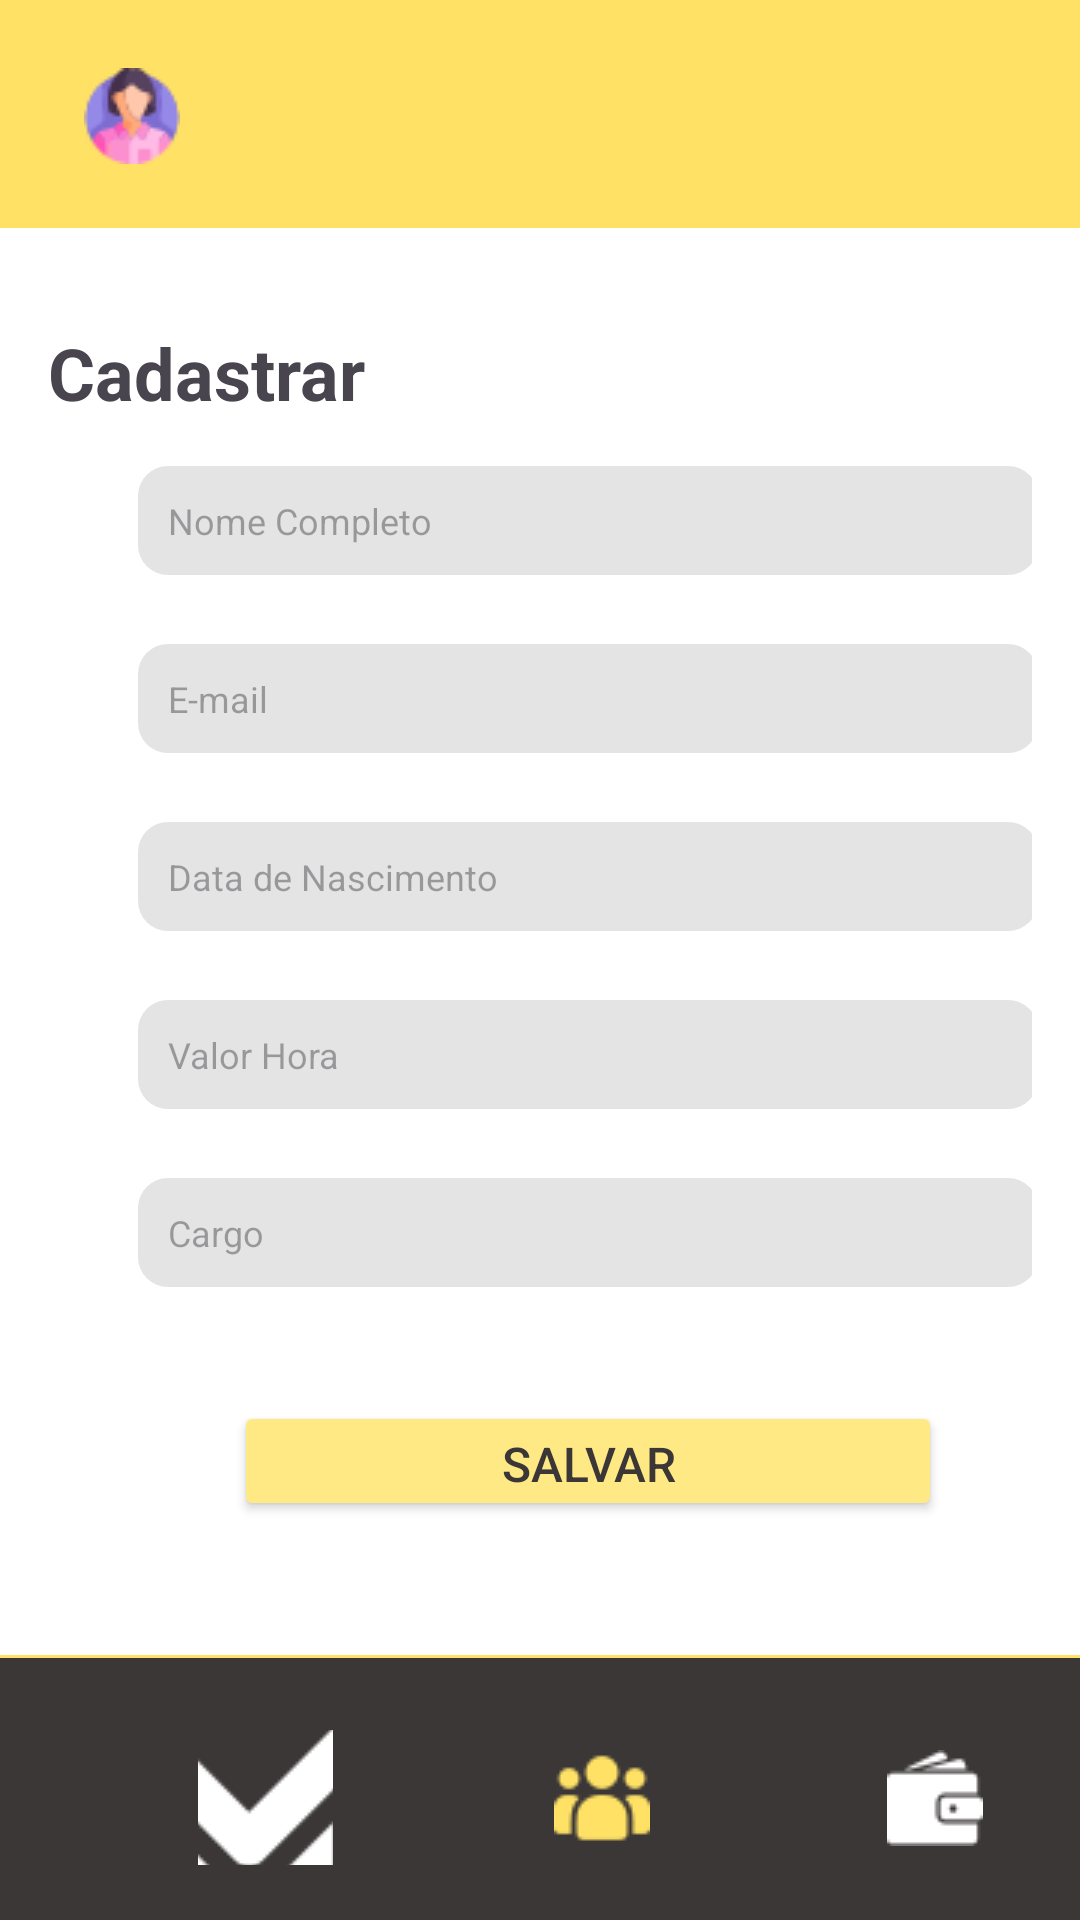

Reconstruct the res/layout file that produces this screen, plus the resources it refers to.
<!-- AndroidManifest.xml: application theme Theme.Teste2 -->
<!-- res/layout/activity_register.xml -->
<?xml version="1.0" encoding="utf-8"?>
<RelativeLayout xmlns:android="http://schemas.android.com/apk/res/android"
    xmlns:app="http://schemas.android.com/apk/res-auto"
    android:layout_width="match_parent"
    android:layout_height="match_parent"
    android:background="#ffe166">

    


    

    

    <ImageButton
        android:id="@+id/menuButton"
        android:layout_width="48dp"
        android:layout_height="45dp"
        android:layout_alignParentStart="true"
        android:layout_marginStart="20dp"
        android:layout_marginTop="16dp"
        android:layout_marginEnd="16dp"
        android:background="?android:selectableItemBackground"
        android:contentDescription="Menu"
        android:src="@drawable/hamburger" />


    <LinearLayout
        android:layout_width="match_parent"
        android:layout_height="match_parent"
        android:layout_above="@+id/footerButtons"
        android:layout_below="@+id/menuButton"
        android:layout_marginTop="15dp"
        android:layout_marginBottom="1dp"
        android:background="#ffffff"
        android:orientation="vertical"
        android:padding="16dp">

        

        <TextView
            android:id="@+id/textView6"
            android:layout_width="225dp"
            android:layout_height="wrap_content"
            android:layout_marginTop="16dp"
            android:fontFamily="sans-serif"
            android:text="Cadastrar"
            android:textSize="24sp"
            android:textStyle="bold"
            android:typeface="normal" />


        <EditText
            android:id="@+id/editTextName"
            android:layout_width="300dp"
            android:layout_height="wrap_content"
            android:layout_marginStart="30dp"
            android:layout_marginTop="15dp"
            android:layout_marginEnd="8dp"
            android:layout_marginBottom="8dp"
            android:background="@drawable/edittext_rounded_border"
            android:backgroundTint="#CACACA"
            android:hint="Nome Completo"
            android:padding="10dp"
            android:textColor="#817E7E"
            android:textSize="12sp"
            app:layout_constraintBottom_toTopOf="@+id/editText2"
            app:layout_constraintEnd_toEndOf="parent"
            app:layout_constraintStart_toStartOf="parent"
            app:layout_constraintTop_toBottomOf="@+id/textView2" />

        <EditText
            android:id="@+id/editTextEmail"
            android:layout_width="300dp"
            android:layout_height="wrap_content"            android:layout_marginStart="30dp"
            android:layout_marginTop="15dp"
            android:layout_marginEnd="8dp"
            android:layout_marginBottom="8dp"
            android:background="@drawable/edittext_rounded_border"
            android:backgroundTint="#CACACA"
            android:hint="E-mail"
            android:padding="10dp"
            android:textColor="#817E7E"
            android:textSize="12sp"
            app:layout_constraintBottom_toTopOf="@+id/editText2"
            app:layout_constraintEnd_toEndOf="parent"
            app:layout_constraintStart_toStartOf="parent"
            app:layout_constraintTop_toBottomOf="@+id/textView2" />

        <EditText
            android:id="@+id/editTextDate"
            android:layout_width="300dp"
            android:layout_height="wrap_content"
            android:layout_marginStart="30dp"
            android:layout_marginTop="15dp"
            android:layout_marginEnd="8dp"
            android:layout_marginBottom="8dp"
            android:background="@drawable/edittext_rounded_border"
            android:backgroundTint="#CACACA"
            android:hint="Data de Nascimento"
            android:padding="10dp"
            android:textColor="#817E7E"
            android:textSize="12sp"
            app:layout_constraintBottom_toTopOf="@+id/editText2"
            app:layout_constraintEnd_toEndOf="parent"
            app:layout_constraintStart_toStartOf="parent"
            app:layout_constraintTop_toBottomOf="@+id/textView2" />

        <EditText
            android:id="@+id/editTextValue"
            android:layout_width="300dp"
            android:layout_height="wrap_content"
            android:layout_marginStart="30dp"
            android:layout_marginTop="15dp"
            android:layout_marginEnd="8dp"
            android:layout_marginBottom="8dp"
            android:background="@drawable/edittext_rounded_border"
            android:backgroundTint="#CACACA"
            android:hint="Valor Hora"
            android:padding="10dp"
            android:textColor="#817E7E"
            android:textSize="12sp"
            app:layout_constraintBottom_toTopOf="@+id/editText2"
            app:layout_constraintEnd_toEndOf="parent"
            app:layout_constraintStart_toStartOf="parent"
            app:layout_constraintTop_toBottomOf="@+id/textView2" />

        <EditText
            android:id="@+id/editCargo"
            android:layout_width="300dp"
            android:layout_height="wrap_content"            android:layout_marginStart="30dp"
            android:layout_marginTop="15dp"
            android:layout_marginEnd="8dp"
            android:layout_marginBottom="8dp"
            android:background="@drawable/edittext_rounded_border"
            android:backgroundTint="#CACACA"
            android:hint="Cargo"
            android:padding="10dp"
            android:textColor="#817E7E"
            android:textSize="12sp"
            app:layout_constraintBottom_toTopOf="@+id/editText2"
            app:layout_constraintEnd_toEndOf="parent"
            app:layout_constraintStart_toStartOf="parent"
            app:layout_constraintTop_toBottomOf="@+id/textView2" />

        <Button
            android:id="@+id/buttonSave"
            android:layout_width="236dp"
            android:layout_height="40dp"
            android:layout_marginStart="62dp"
            android:layout_marginTop="30dp"
            android:layout_marginEnd="0dp"
            android:layout_marginBottom="0dp"
            android:backgroundTint="#FFE985"
            android:text="Salvar"
            android:textColor="#3b3737"
            android:textSize="16dp" />


    </LinearLayout>

    <LinearLayout
        android:id="@+id/footerButtons"
        android:layout_width="match_parent"
        android:layout_height="89dp"
        android:layout_alignParentBottom="true"
        android:layout_marginBottom="-2dp"
        android:background="#3b3737"
        android:orientation="horizontal"
        android:padding="16dp">

        <ImageButton
            android:id="@+id/buttonPanel"
            android:layout_width="45dp"
            android:layout_height="45dp"
            android:layout_alignParentStart="true"
            android:layout_marginStart="50dp"
            android:layout_marginTop="8dp"
            android:layout_marginEnd="8dp"
            android:layout_marginBottom="8dp"
            android:background="?android:selectableItemBackground"
            android:contentDescription="Botão 1"
            android:src="@drawable/grafic" />

        <ImageButton
            android:id="@+id/buttonEmployee"
            android:layout_width="45dp"
            android:layout_height="45dp"
            android:layout_alignParentStart="true"
            android:layout_marginStart="59dp"
            android:layout_marginTop="8dp"
            android:layout_marginEnd="8dp"
            android:layout_marginBottom="8dp"

            android:background="?android:selectableItemBackground"
            android:contentDescription="Botão 2"
            android:src="@drawable/customer_yellow" />

        <ImageButton
            android:id="@+id/Button3"
            android:layout_width="45dp"
            android:layout_height="45dp"
            android:layout_alignParentStart="true"
            android:layout_marginStart="58dp"
            android:layout_marginTop="8dp"
            android:layout_marginEnd="30dp"
            android:layout_marginBottom="8dp"
            android:background="?android:selectableItemBackground"
            android:contentDescription="Botão 3"
            android:src="@drawable/wallet" />

    </LinearLayout>
</RelativeLayout>
<!-- resources referenced by this layout -->
<resources>
  <!-- drawable customer_yellow: png bitmap (drawable, 1771 bytes) -->
  <!-- drawable edittext_rounded_border (drawable) -->
  <?xml version="1.0" encoding="utf-8"?>
  <shape xmlns:android="http://schemas.android.com/apk/res/android">
      <solid android:color="#803b3737" /> 
      <corners android:radius="10dp" /> 
      <stroke
          android:color="#000000" /> 
          
  </shape>
  <!-- drawable grafic: png bitmap (drawable, 2397 bytes) -->
  <!-- drawable hamburger: png bitmap (drawable, 1980 bytes) -->
  <!-- drawable wallet: png bitmap (drawable, 742 bytes) -->
  <style name="Theme.Teste2" parent="Base.Theme.Teste2" />
  <style name="Base.Theme.Teste2" parent="Theme.Material3.DayNight.NoActionBar">
          
          <item name="colorPrimary">@color/purple_500</item>
          <item name="colorPrimaryVariant">@color/purple_700</item>
          <item name="colorOnPrimary">@color/white</item>
          
          <item name="colorSecondary">@color/teal_200</item>
          <item name="colorSecondaryVariant">@color/teal_700</item>
          <item name="colorOnSecondary">@color/black</item>
          
          <item name="android:statusBarColor">?attr/colorPrimaryVariant</item>
          
      </style>
  <!-- not gathered from this repository: default colours our renderer supplied (Android Studio template values) -->
  <color name="purple_500">#FF6200EE</color>
  <color name="purple_700">#FF3700B3</color>
  <color name="teal_200">#FF03DAC5</color>
  <color name="teal_700">#FF018786</color>
  <color name="black">#FF000000</color>
  <color name="white">#FFFFFFFF</color>
</resources>
